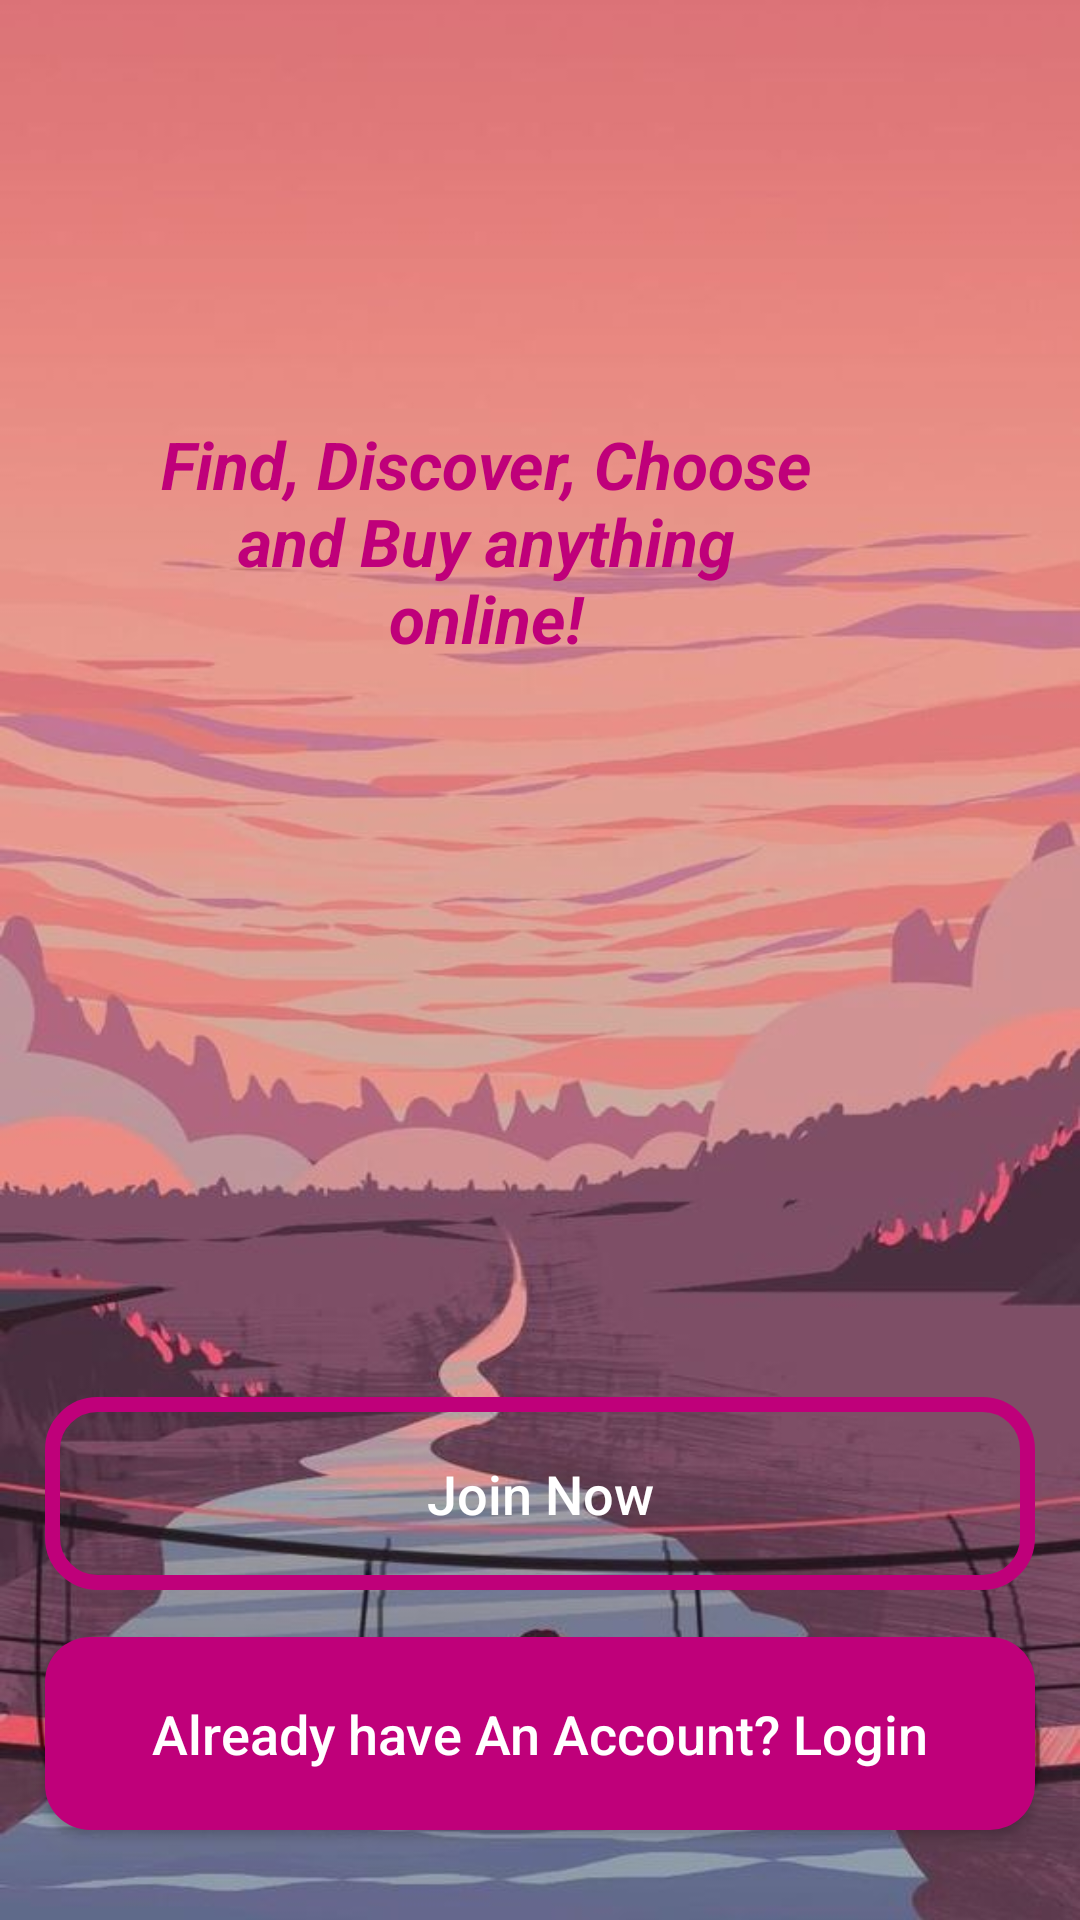

Produce the Android XML layout that renders to this screen, including the resource entries it uses.
<!-- AndroidManifest.xml: activity theme Theme.ECommerce -->
<!-- res/layout/activity_main.xml -->
<?xml version="1.0" encoding="utf-8"?>
<RelativeLayout xmlns:android="http://schemas.android.com/apk/res/android"
    xmlns:app="http://schemas.android.com/apk/res-auto"
    xmlns:tools="http://schemas.android.com/tools"
    android:layout_width="match_parent"
    android:layout_height="match_parent"
    android:background="@drawable/intro"
    tools:context=".MainActivity">

    <ImageView
        android:id="@+id/logo"
        android:layout_width="300dp"
        android:layout_height="100dp"
        android:layout_centerHorizontal="true"
        android:layout_marginTop="60dp"
        android:src="@drawable/applogo"
        />

    <TextView
        android:layout_width="220dp"
        android:layout_height="wrap_content"
        android:layout_alignParentEnd="true"
        android:layout_alignParentTop="true"
        android:layout_marginEnd="88dp"
        android:layout_marginTop="140dp"
        android:text="Find, Discover, Choose and Buy anything online!"
        android:textAlignment="center"
        android:textColor="@color/purple_200"
        android:textSize="22sp"
        android:textStyle="bold|italic"
        />

    <Button
        android:id="@+id/mainLoginBtn"
        android:layout_width="match_parent"
        android:layout_height="wrap_content"
        android:layout_alignParentStart="true"
        android:layout_alignParentBottom="true"
        android:layout_marginLeft="15dp"
        android:layout_marginRight="15dp"
        android:layout_marginBottom="30dp"
        android:background="@drawable/buttons"
        android:padding="20dp"
        android:text="Already have An Account? Login"
        android:textAllCaps="false"
        android:textColor="@color/white"
        android:textSize="18sp"/> // closing brackets only for parent views


    <Button
        android:id="@+id/JoinNowBtn"
        android:layout_width="match_parent"
        android:layout_height="wrap_content"
        android:layout_above="@+id/mainLoginBtn"
        android:layout_alignParentStart="true"
        android:layout_alignParentBottom="true"
        android:layout_marginLeft="15dp"
        android:layout_marginRight="15dp"
        android:layout_marginBottom="110dp"
        android:background="@drawable/inputdesign"
        android:padding="20dp"
        android:text="Join Now"
        android:textAllCaps="false"
        android:textColor="@color/white"
        android:textSize="18sp"/>





</RelativeLayout>
<!-- resources referenced by this layout -->
<resources>
  <color name="purple_200">#BF007A</color>
  <color name="white">#FFFFFF</color>
  <!-- drawable buttons (drawable) -->
  <?xml version="1.0" encoding="utf-8"?>
  <shape xmlns:android="http://schemas.android.com/apk/res/android">
  
      <solid
          android:color="@color/purple_200"></solid>
  
  <corners
  
      android:radius="15dp"></corners>
  </shape>
  <!-- drawable inputdesign (drawable) -->
  <?xml version="1.0" encoding="utf-8"?>
  <shape xmlns:android="http://schemas.android.com/apk/res/android">
  
      <stroke
          android:color="@color/purple_200"
          android:width="5dp"
          ></stroke>
  <corners
  
      android:radius="15dp"></corners>
  
  </shape>
  <!-- drawable intro: jpg bitmap (drawable, 51838 bytes) -->
  <style name="Theme.ECommerce" parent="Theme.MaterialComponents.NoActionBar.Bridge">
          
          <item name="colorPrimary">@color/purple_500</item>
          <item name="colorPrimaryVariant">@color/purple_700</item>
          <item name="colorOnPrimary">@color/white</item>
          
          <item name="colorSecondary">@color/teal_200</item>
          <item name="colorSecondaryVariant">@color/teal_700</item>
          <item name="colorOnSecondary">@color/black</item>
          
          <item name="android:statusBarColor" tools:targetApi="l">?attr/colorPrimaryVariant</item>
          
      </style>
  <color name="purple_500">#BF007A</color>
  <color name="purple_700">#BF007A</color>
  <color name="teal_200">#BF007A</color>
  <color name="teal_700">#BF007A</color>
  <color name="black">#BF007A</color>
</resources>
